Run: headless pygame with SDL's dummy video driver; simulated clock (each Clock.tick advances the game by its frame time, no real sleeping); random seed 0; keys injected as events and as key.get_pressed() state; no mouse input.
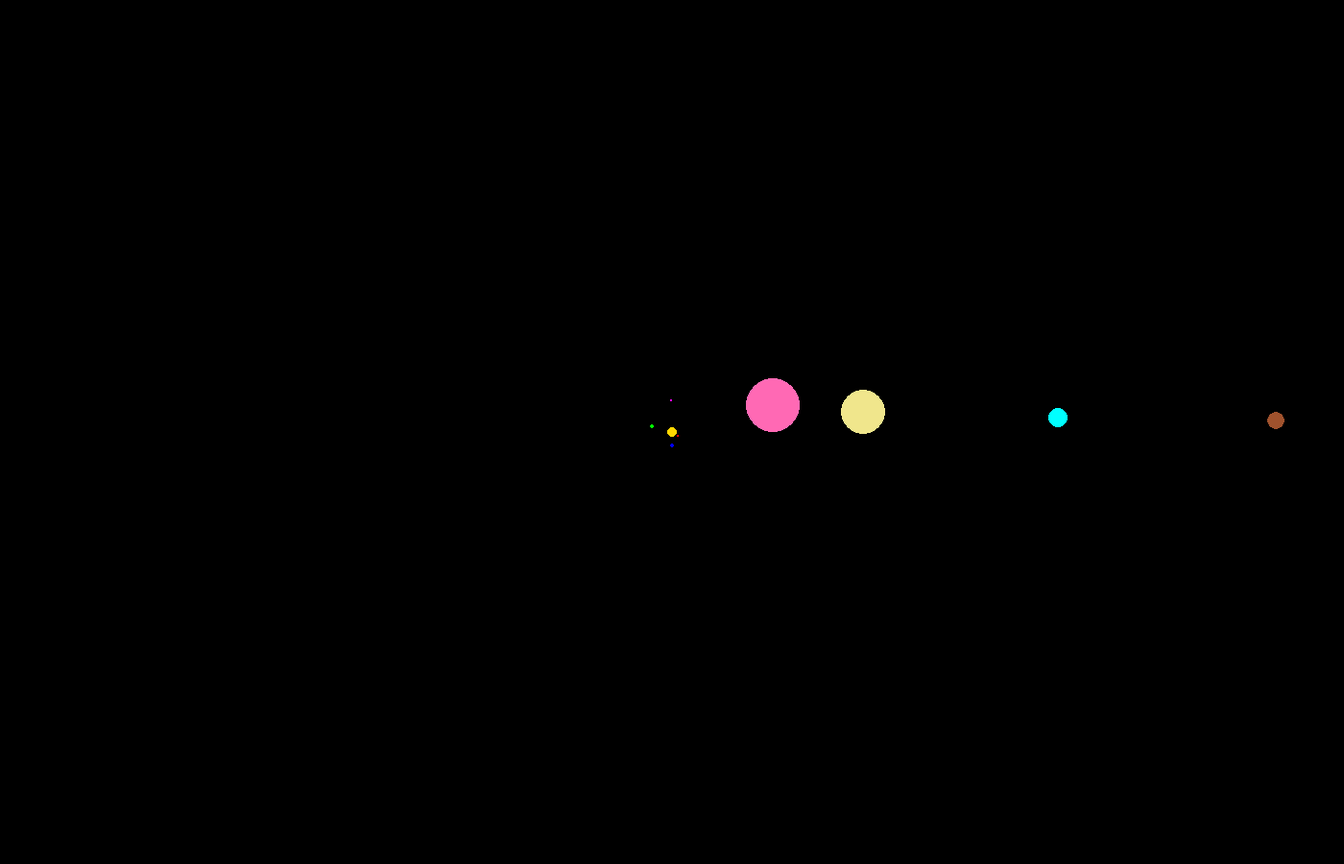
Frame 1 of 4 · flips 1–60 · no input
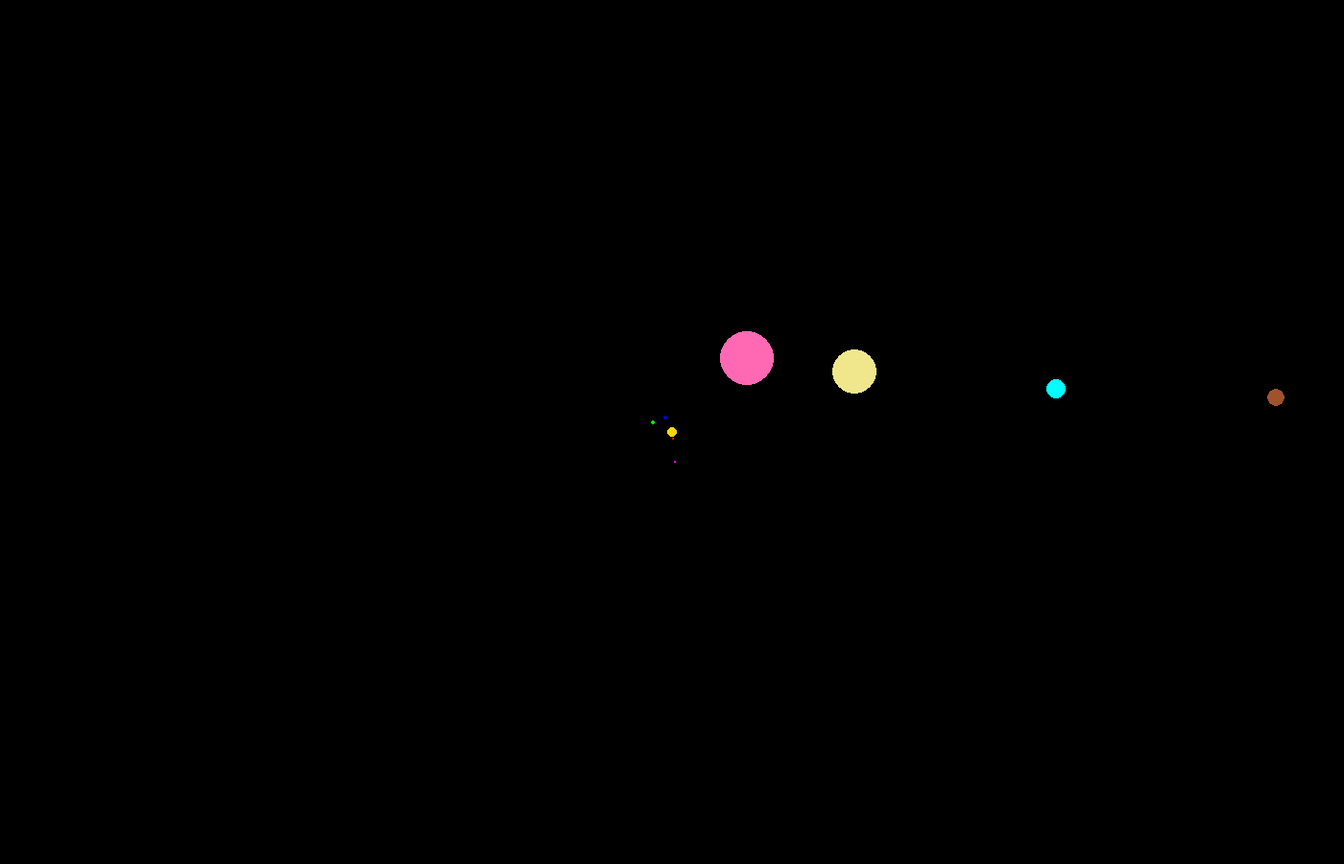
Frame 2 of 4 · flips 61–180 · tapped SPACE, RETURN · held RIGHT (→), D
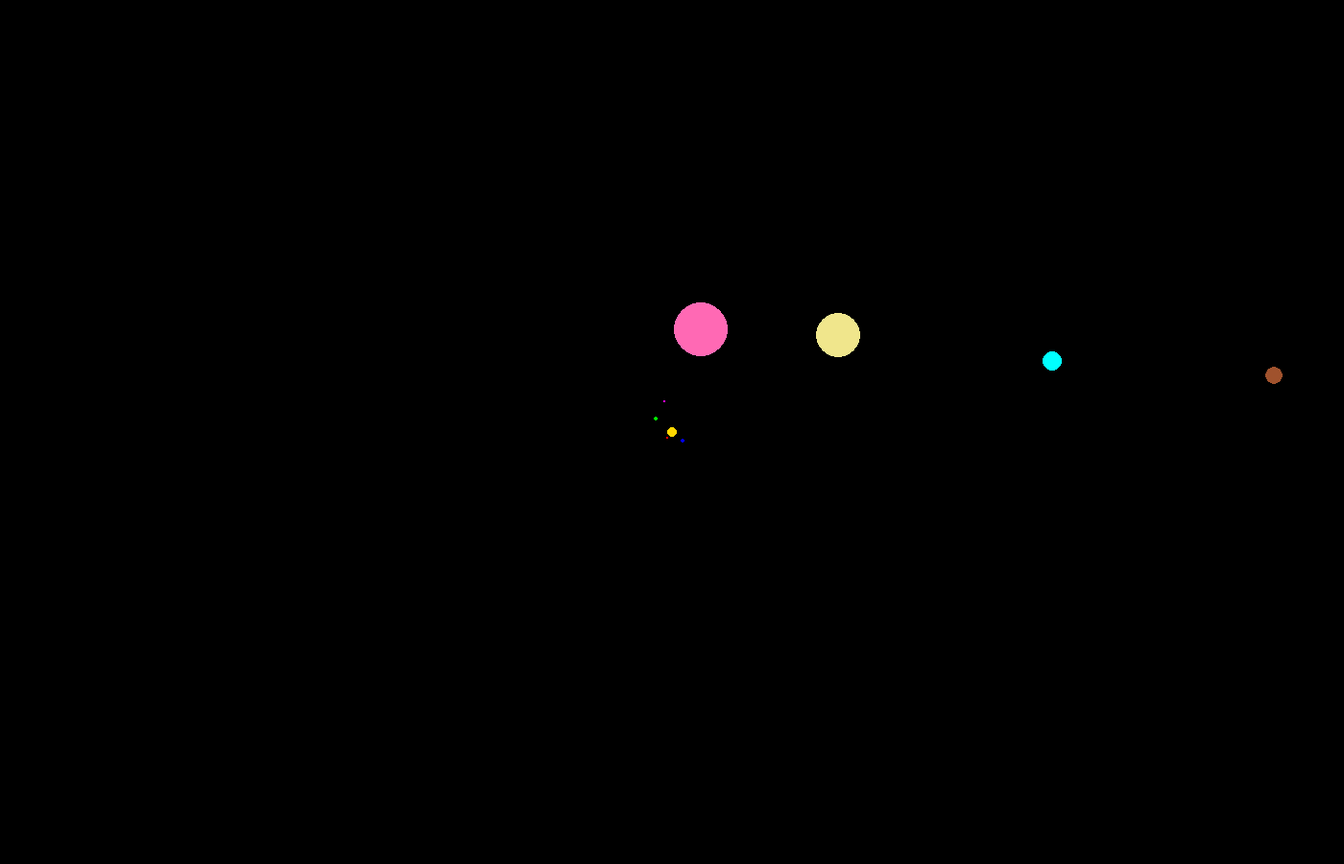
Frame 3 of 4 · flips 181–300 · held DOWN (↓), S
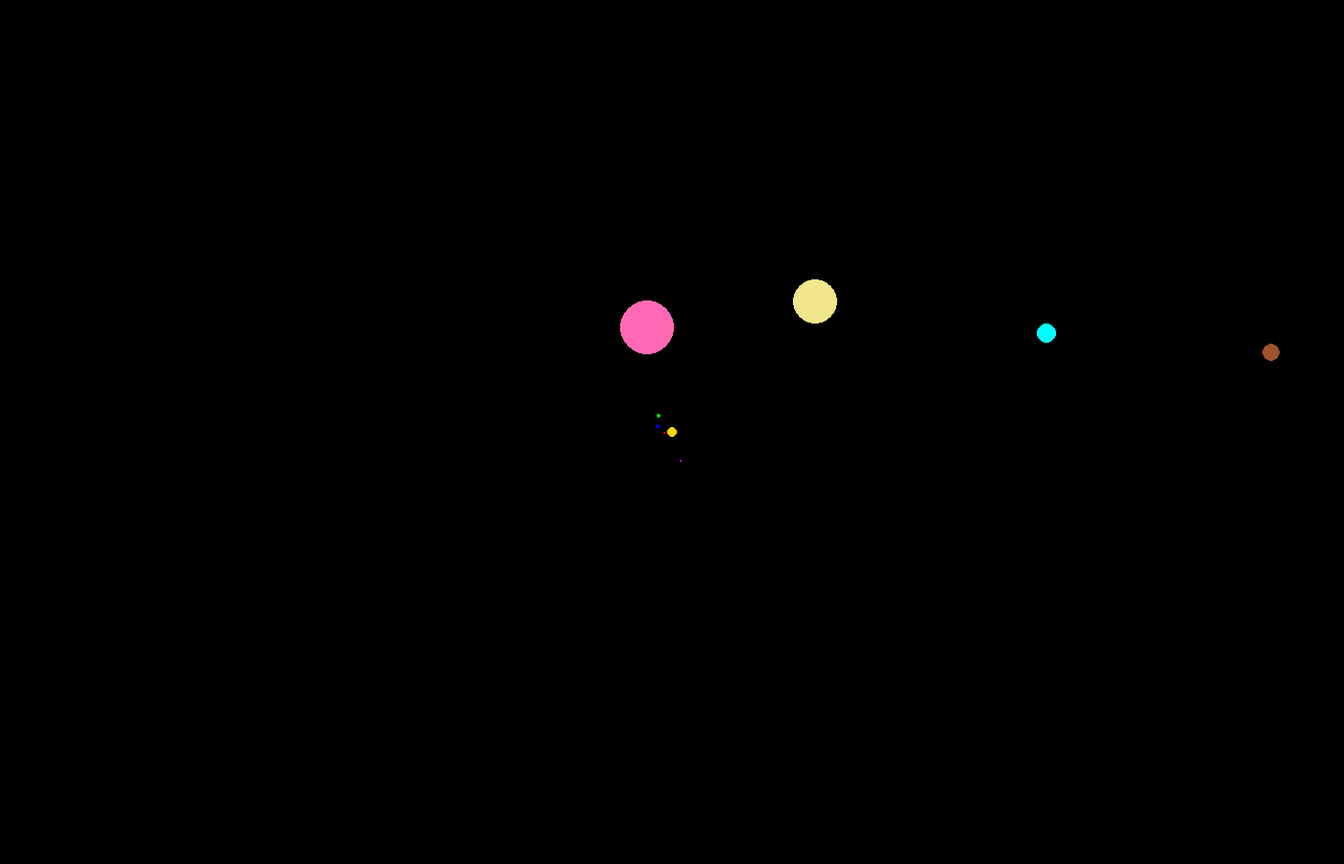
Frame 4 of 4 · flips 301–420 · held LEFT (←), A, UP (↑), W

The pygame program that drew these frames:

import pygame, math
from pygame import *
from math import *
from pygame.draw import *

FPS = 50
WIDTH = 1400
HEIGHT = 900
screen = pygame.display.set_mode((WIDTH, HEIGHT))
RED = (255, 0, 0)
BLUE = (0, 0, 255)
YELLOW = (255, 215, 0)
GREEN = (0, 255, 0)
MAGENTA = (255, 0, 255)
PINK = (255, 105, 180)
KHAKI = (240, 230, 140)
CYAN = (0, 255, 255)
SIENNA = (160, 82, 45)
BLACK = (0, 0, 0)
COLORS = [RED, BLUE, YELLOW, GREEN, MAGENTA, PINK, KHAKI, CYAN, SIENNA, BLACK]
X0=WIDTH/2
Y0=HEIGHT/2
A = 149.6*10**9
G = 6.57*10**(-11)

x_planet= [0.387 * A, 0.723 * A, 1 * A, 1.52 * A, 5.2 * A, 9.54 * A, 19.2 * A, 30 * A] 
y_planet= [0]*8
vy_planet = [47870, 35020, 29780, 24130, 13070, 9690, 6810, 5430]
vx_planet=[0, 0, 0, 0, 0, 0, 0, 0]
color_planet = [RED, BLUE, GREEN, MAGENTA, PINK, KHAKI, CYAN, SIENNA]
r_planet = [4, 9, 10, 5, 112, 94, 40, 39]
m_planet = [3.3*10**23, 4.87*10**24, 5.976*10**24, 6.48*10**23, 1.9*10**27, 5.68*10**26, 8,7*10**25, 1*10**26]

def change_coords(coords, scale):
	x = coords[0]*scale + X0
	y = Y0 - coords[1]*scale
	return (x,y)


def getScale(planets):
	maxPos = max([max(p.x, p.y) for p in planets])
	scale = max(WIDTH, HEIGHT)/(2*maxPos)
	return 0.9*scale


class Planet():
	def __init__(self, x, y, vx, vy, color, r, m=0):
		self.x=x
		self.y=y
		self.vx=vx
		self.vy=vy
		self.ax=0
		self.ay=0
		self.color = color
		self.r = r
		self.m = m

	def move(self, dt=1):	   
		#New pos based on speed
		self.x += self.vx*dt
		self.y += self.vy*dt

	def getPos(self):
		R = sqrt((self.x - 0)**2 + (self.y - 0)**2)
		return R

	def getMass(self):
		return self.m

def draw(obj, scale):
	screen_coords = change_coords((obj.x, obj.y), scale)
	circle(screen, obj.color, screen_coords, obj.r)


def make_sun(M0):
	sun = Planet(0, 0, 0, 0, YELLOW, 5)
	sun.m = M0
	return sun

def gravitate(obj1, obj2, dt=1):
	R = sqrt((obj1.x - obj2.x)**2 + (obj1.y - obj2.y)**2)
		
	obj1.ax = G * obj2.getMass() * (obj2.x - obj1.x) / R**3
	obj1.ay = G * obj2.getMass() * (obj2.y - obj1.y) / R**3

	obj1.vx += obj1.ax*dt
	obj1.vy += obj1.ay*dt


clock = pygame.time.Clock()
pygame.display.update()
clock = pygame.time.Clock()
finished = False
screen.fill(BLACK)

#Sun mass
M0 = 2*10**30
#Stop conditions
CRASH_DIST = 10
DT = 3600*24*3

Sun = make_sun(M0) 
planets = []
planets.append(Sun)
for i in range(8):
	x = x_planet[i]
	y = y_planet[i]   
	vx= vx_planet[i]
	vy = vy_planet[i]
	color = color_planet[i]
	r = r_planet[i]
	m = m_planet[i]
	planets.append(Planet(x, y, vx, vy, color, r/4, m))
Scale = getScale(planets)

while not finished:
	clock.tick(FPS)
	for event in pygame.event.get():
		if event.type == pygame.QUIT:
			finished = True

	i = 0
	while (i < len(planets)):
		p = planets[i]
		if i > 0:
			p.move(DT)
			R = p.getPos()

		for p2 in planets:
			if p != p2:
				gravitate(p, p2, DT)
		draw(p, Scale)

		if i>0 and (R < CRASH_DIST):
			planets.pop(i)
		else:
			i+=1
	pygame.display.update()
	screen.fill(BLACK)
	
	if R < CRASH_DIST:
		finished = True
		print("Crashed")
